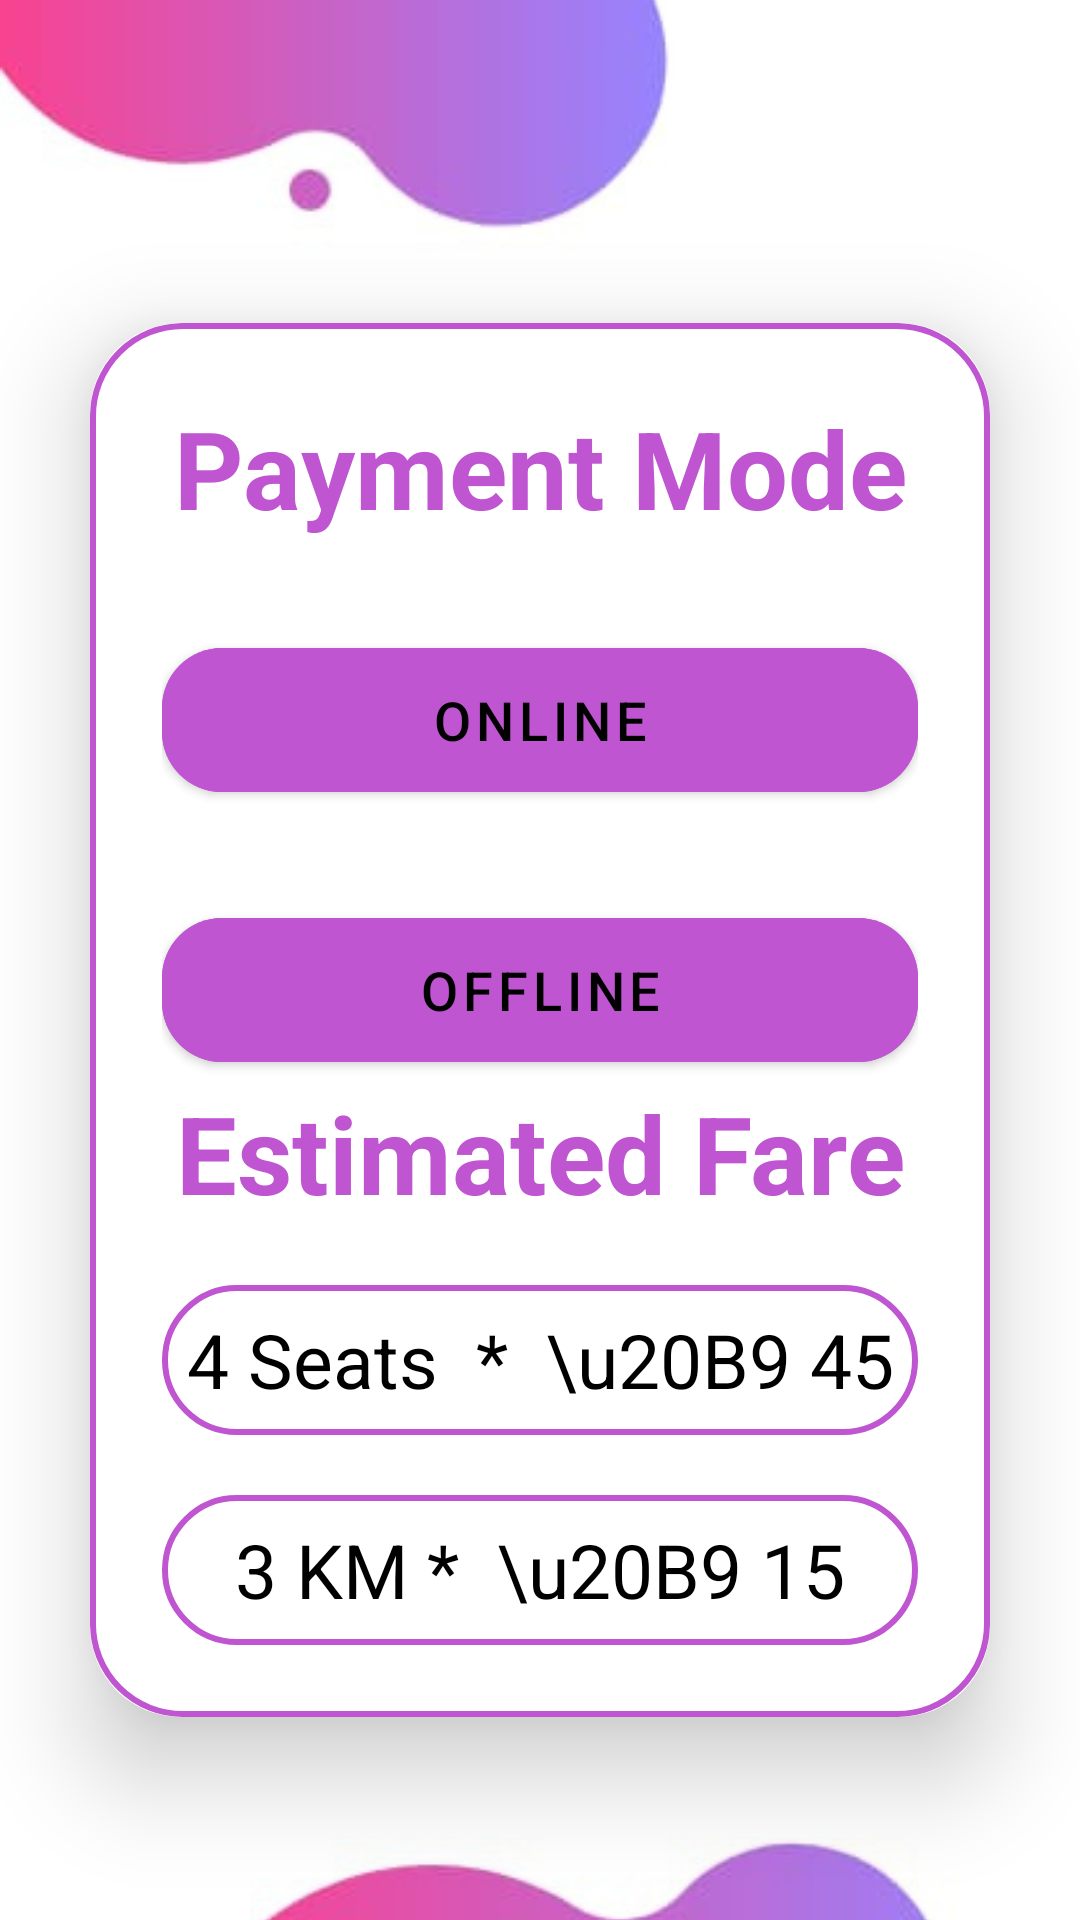

Android layout source for this screen:
<!-- AndroidManifest.xml: application theme Theme.Login_4 -->
<!-- res/layout/activity_payment.xml -->
<?xml version="1.0" encoding="utf-8"?>
<RelativeLayout
    xmlns:android="http://schemas.android.com/apk/res/android"
    xmlns:app="http://schemas.android.com/apk/res-auto"
    xmlns:tools="http://schemas.android.com/tools"
    android:layout_width="match_parent"
    android:layout_height="match_parent"
    android:orientation="vertical"
    android:gravity="center"
    android:background="@drawable/bgimgkrr1"
    tools:context=".SignupActivity">

    <androidx.cardview.widget.CardView
        android:layout_width="match_parent"
        android:layout_height="wrap_content"
        android:layout_marginTop="40dp"
        android:layout_marginRight="30dp"
        android:layout_marginLeft="30dp"
        app:cardCornerRadius="30dp"
        app:cardElevation="20dp">

        <LinearLayout
            android:layout_width="match_parent"
            android:layout_height="wrap_content"
            android:orientation="vertical"
            android:layout_gravity="center_horizontal"
            android:padding="24dp"
            android:background="@drawable/custom_edittext">


            <TextView
                android:layout_width="match_parent"
                android:layout_height="wrap_content"
                android:text="Payment Mode"
                android:id="@+id/paymentmode"
                android:textSize="36sp"
                android:textAlignment="center"
                android:textStyle="bold"
                android:textColor="@color/Lavender"
                tools:ignore="HardcodedText" />

            <Button
                android:id="@+id/onlinebutton_2"
                android:layout_width="match_parent"
                android:layout_height="60dp"
                android:layout_marginTop="30dp"
                android:backgroundTint="@color/Lavender"
                android:text="Online"
                android:textColor="#000000"
                android:textSize="18sp"
                app:cornerRadius="20dp"
                tools:ignore="HardcodedText,TextContrastCheck,VisualLintButtonSize" />

            <Button
                android:id="@+id/offlinebutton2"
                android:layout_width="match_parent"
                android:layout_height="60dp"
                android:layout_marginTop="30dp"
                android:backgroundTint="@color/Lavender"
                android:text="Offline"
                android:textColor="#000000"
                android:textSize="18sp"
                app:cornerRadius="20dp"
                tools:ignore="HardcodedText,TextContrastCheck,VisualLintButtonSize" />


            <TextView
                android:layout_width="match_parent"
                android:layout_height="wrap_content"
                android:text="Estimated Fare"
                android:id="@+id/estimatefare"
                android:textSize="36sp"
                android:textAlignment="center"
                android:textStyle="bold"
                android:textColor="@color/Lavender"
                tools:ignore="HardcodedText" />

            <TextView
                android:id="@+id/payment"
                android:layout_width="match_parent"
                android:layout_height="50dp"
                android:layout_marginTop="20dp"
                android:background="@drawable/custom_edittext"
                android:drawablePadding="8dp"
                android:gravity="center"
                android:text="4 Seats  *  \u20B9 45  =  \u20B9 180"
                android:padding="8dp"
                android:textSize="25sp"
                android:textColor="@color/black"
                tools:ignore="Autofill,HardcodedText,RtlHardcoded,TextContrastCheck,TextContrastCheck,VisualLintTextFieldSize" />

            <TextView
                android:id="@+id/payment1"
                android:layout_width="match_parent"
                android:layout_height="50dp"
                android:layout_marginTop="20dp"
                android:background="@drawable/custom_edittext"
                android:drawablePadding="8dp"
                android:gravity="center"
                android:text="3 KM *  \u20B9 15 per KM"
                android:padding="8dp"
                android:textSize="25sp"
                android:textColor="@color/black"
                tools:ignore="Autofill,HardcodedText,RtlHardcoded,TextContrastCheck,TextContrastCheck,VisualLintTextFieldSize" />




        </LinearLayout>

    </androidx.cardview.widget.CardView>


</RelativeLayout>
<!-- resources referenced by this layout -->
<resources>
  <color name="Lavender">#BF55D1</color>
  <color name="black">#FF000000</color>
  <!-- drawable bgimgkrr1: png bitmap (drawable, 103525 bytes) -->
  <!-- drawable custom_edittext (drawable) -->
  <?xml version="1.0" encoding="utf-8"?>
  <shape xmlns:android="http://schemas.android.com/apk/res/android"
      android:shape="rectangle">
  
      <stroke
          android:width="2dp"
          android:color="@color/Lavender"/>
  
      <corners
          android:radius="30dp"/>
  
  </shape>
  <style name="Theme.Login_4" parent="Theme.MaterialComponents.DayNight.NoActionBar">
          
          <item name="colorPrimary">@color/purple_500</item>
          <item name="colorPrimaryVariant">@color/purple_700</item>
          <item name="colorOnPrimary">@color/white</item>
          
          <item name="colorSecondary">@color/teal_200</item>
          <item name="colorSecondaryVariant">@color/teal_700</item>
          <item name="colorOnSecondary">@color/black</item>
          
          <item name="android:statusBarColor">?attr/colorPrimaryVariant</item>
          
      </style>
  <color name="purple_500">#FF6200EE</color>
  <color name="purple_700">#FF3700B3</color>
  <color name="white">#FFFFFFFF</color>
  <color name="teal_200">#FF03DAC5</color>
  <color name="teal_700">#FF018786</color>
</resources>
